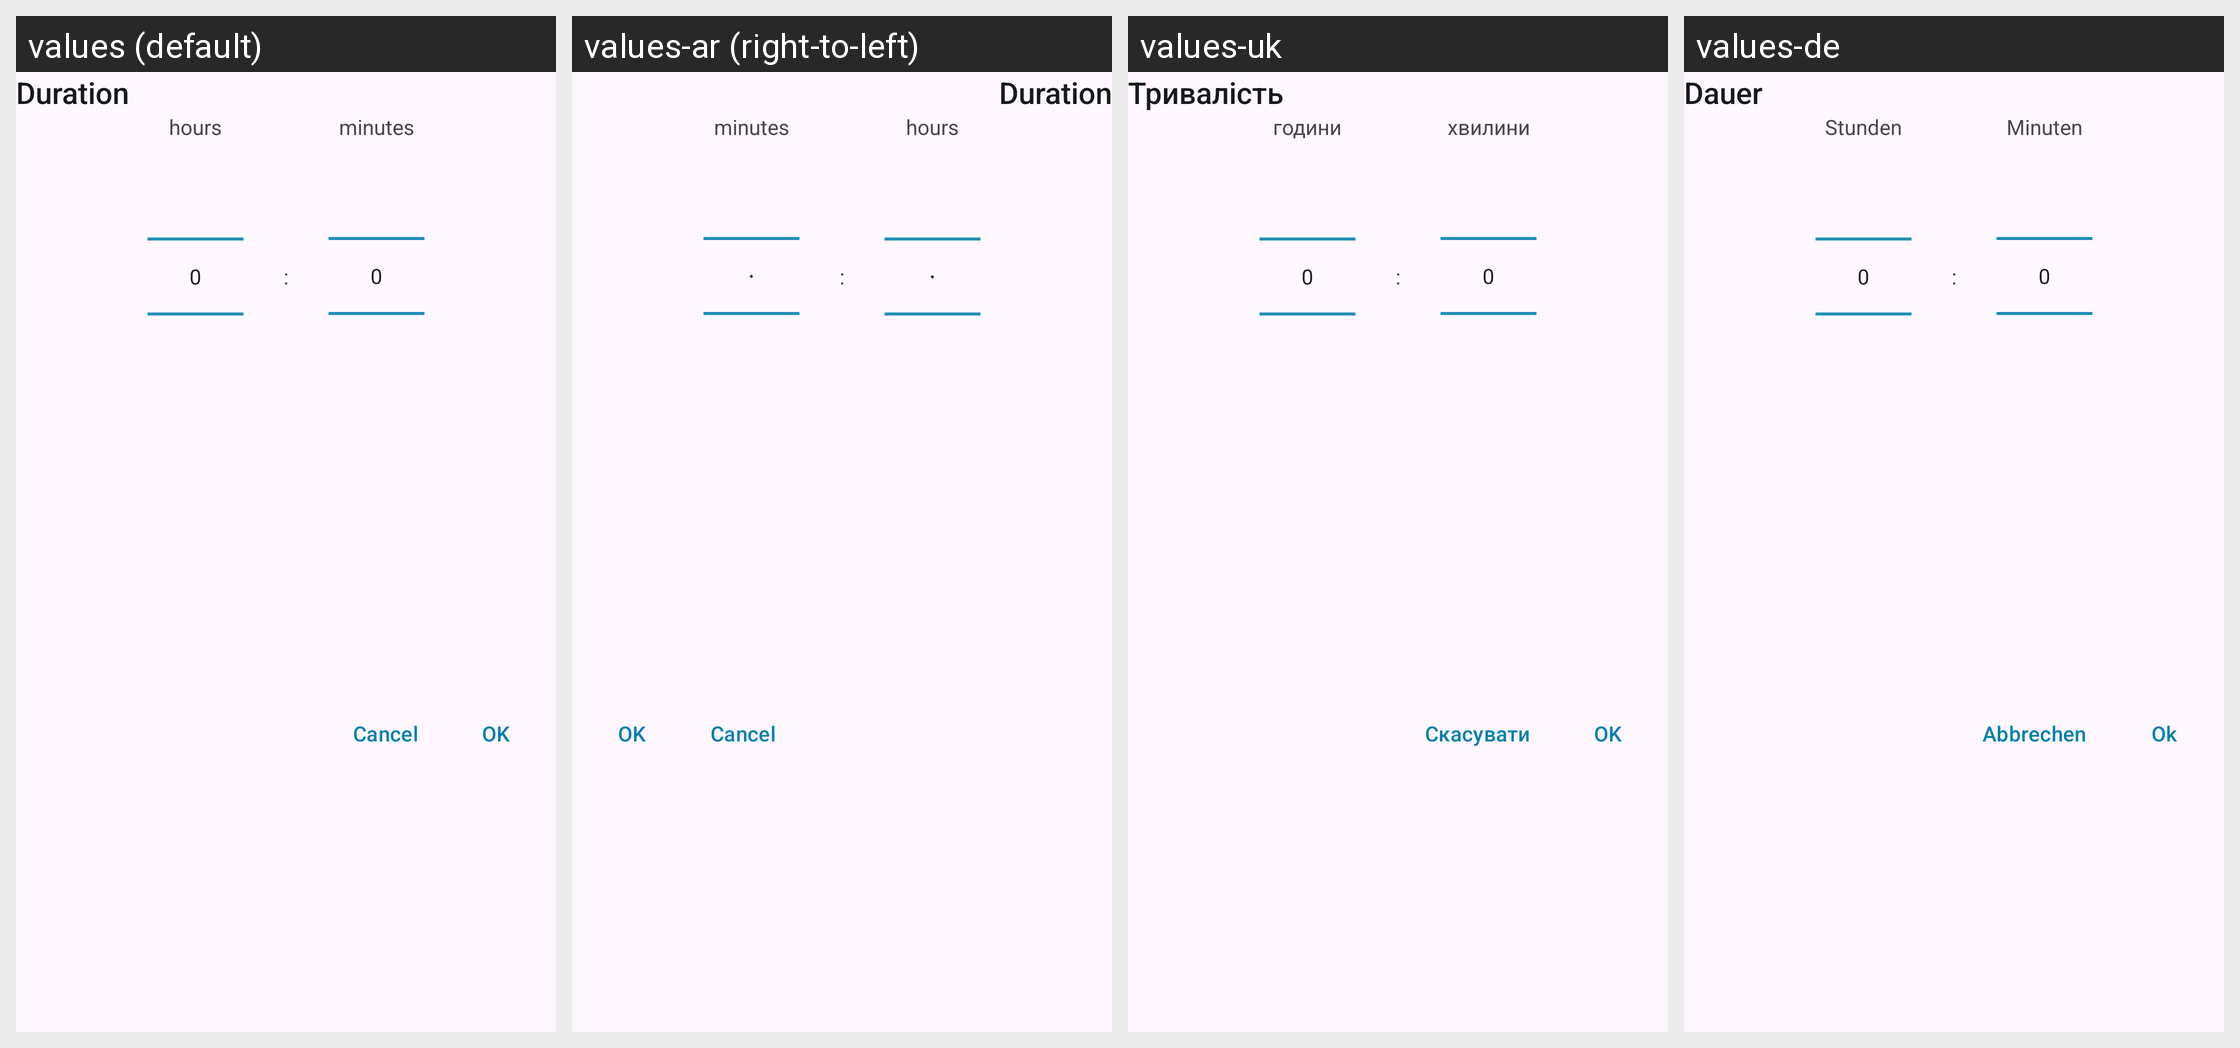

Strings drawn on this Android screen and how each of the app's shown locales translates them:
Android screen res/layout/duration_picker.xml rendered under 4 locales, left to right: values (default), values-ar (right-to-left), values-uk, values-de. Device: Nexus 5 (rendered at 1080×1920; each locale shown at half size, 540×960, under a caption strip naming it); theme AppTheme.
Other locales in the repository, not shown: values-bg, values-en, values-pl, values-pt, values-ro, values-ru, values-tr.
Strings drawn on this screen, with the default value and each locale's value (text and hints the layout hard-codes, and strings that could not be matched under every locale, appear in the picture but are not listed):

duration_dialog_title
  values: Duration
  values-ar: Duration  [not translated; the default value is used]
  values-uk: Тривалість
  values-de: Dauer

duration_hours
  values: hours
  values-ar: hours  [not translated; the default value is used]
  values-uk: години
  values-de: Stunden

duration_minutes
  values: minutes
  values-ar: minutes  [not translated; the default value is used]
  values-uk: хвилини
  values-de: Minuten

duration_dialog_cancel_button
  values: Cancel
  values-ar: Cancel  [not translated; the default value is used]
  values-uk: Скасувати
  values-de: Abbrechen

duration_dialog_ok_button
  values: OK
  values-ar: OK  [not translated; the default value is used]
  values-uk: OK
  values-de: Ok
